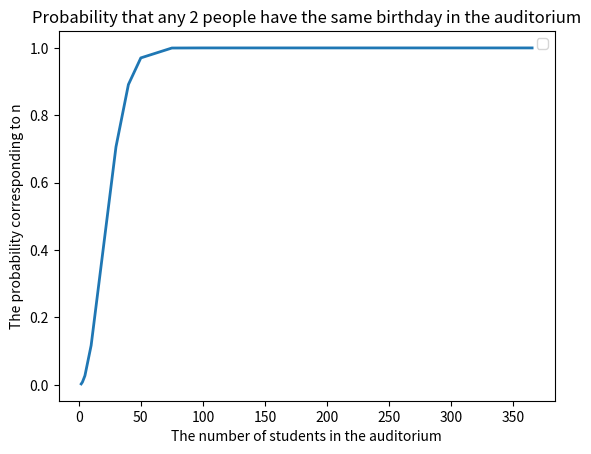

Write Python code to recreate this figure.
import random
import numpy as np
import matplotlib.pyplot as plt
import math

n = np.array((2, 3, 5, 10, 20, 30, 40, 50, 75, 100, 365))
fac365 = math.log(math.factorial(365))

facN = []
for i in n:
    facN.append(math.log(math.factorial(365 - i)))

nPow365 = []
for i in n:
    nPow365.append(math.log(365) * i)

y = []

for i in range (len(n)):
    y.append(1 - math.exp(fac365 - (facN[i] + nPow365[i])))

plt.plot(n, y, label='', lw=2)
plt.xlabel('The number of students in the auditorium')
plt.ylabel('The probability corresponding to n')
plt.title('Probability that any 2 people have the same birthday in the auditorium')
plt.legend()
plt.show()
